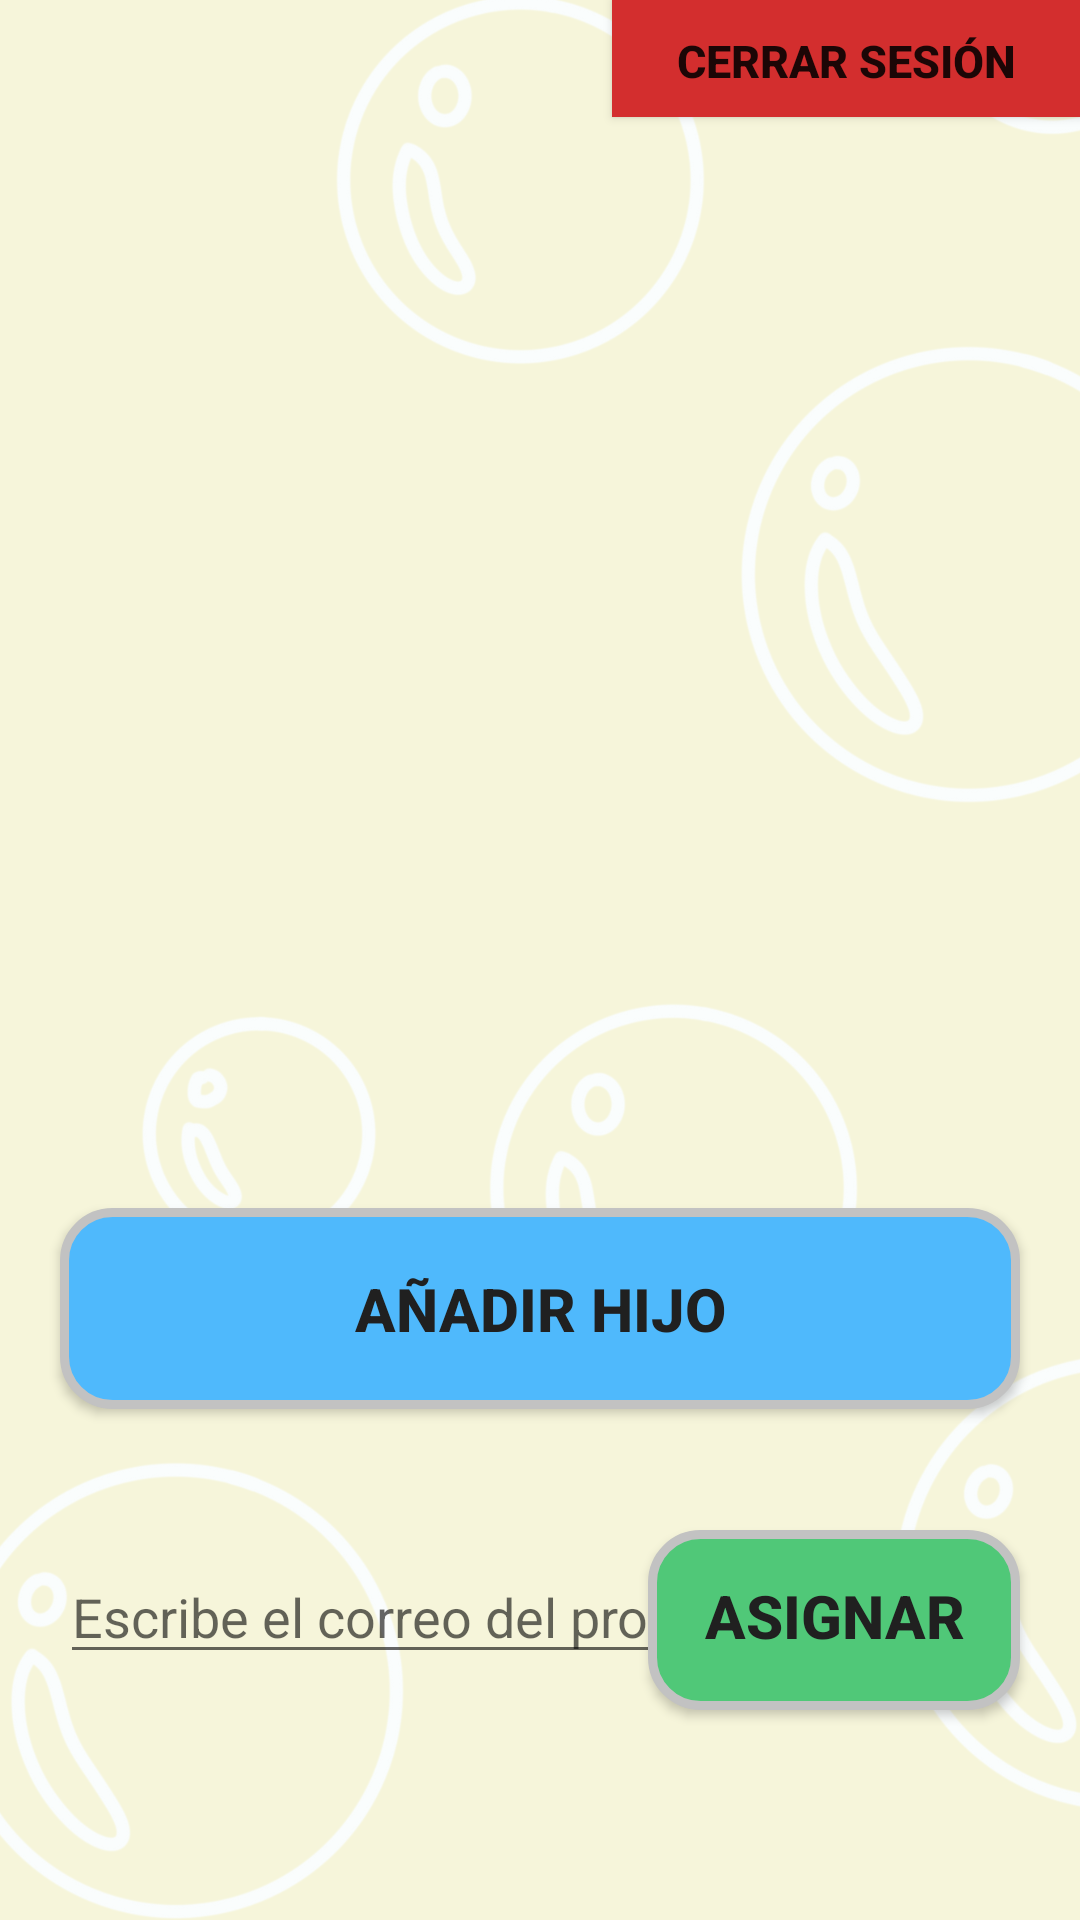

The Android layout XML behind this screen, and the referenced resources:
<!-- AndroidManifest.xml: application theme Theme.TFG -->
<!-- res/layout/activity_principal_padre.xml -->
<?xml version="1.0" encoding="utf-8"?>
<androidx.constraintlayout.widget.ConstraintLayout xmlns:android="http://schemas.android.com/apk/res/android"
    xmlns:app="http://schemas.android.com/apk/res-auto"
    xmlns:tools="http://schemas.android.com/tools"
    android:layout_width="match_parent"
    android:layout_height="match_parent"
    tools:context=".PrincipalPadre"
    android:background="@drawable/bg">

    <androidx.appcompat.widget.AppCompatButton
        android:id="@+id/logout"
        style="@style/CancelButtonStyle"
        android:layout_width="156dp"
        android:layout_height="39dp"
        android:text="@string/logout"
        app:layout_constraintBottom_toBottomOf="parent"
        app:layout_constraintEnd_toEndOf="parent"
        app:layout_constraintTop_toTopOf="parent"
        app:layout_constraintVertical_bias="0.0"></androidx.appcompat.widget.AppCompatButton>

    <LinearLayout
        android:id="@+id/alumnosPadreLayout"
        android:layout_width="match_parent"
        android:layout_height="wrap_content"
        android:orientation="vertical"
        app:layout_constraintBottom_toBottomOf="parent"
        app:layout_constraintTop_toTopOf="parent"
        app:layout_constraintVertical_bias="0.234"
        tools:layout_editor_absoluteX="16dp"></LinearLayout>


    <com.google.android.material.textfield.TextInputEditText
        android:id="@+id/correoProfesor"
        android:layout_width="wrap_content"
        android:layout_height="wrap_content"
        android:layout_margin="20dp"
        android:hint="@string/escribeProfesor"
        android:singleLine="true"
        app:layout_constraintBottom_toBottomOf="parent"
        app:layout_constraintEnd_toEndOf="parent"
        app:layout_constraintHorizontal_bias="0.0"
        app:layout_constraintStart_toStartOf="parent"
        app:layout_constraintTop_toBottomOf="@+id/aniadirHijo"
        app:layout_constraintVertical_bias="0.303" />

    <androidx.appcompat.widget.AppCompatButton
        android:id="@+id/asignarProfesor"
        style="@style/InputButtonStyle"
        android:layout_width="124dp"
        android:layout_height="60dp"
        android:layout_margin="20dp"
        android:text="@string/asignarProfesor"
        app:layout_constraintBottom_toBottomOf="parent"
        app:layout_constraintEnd_toEndOf="parent"
        app:layout_constraintHorizontal_bias="1.0"
        app:layout_constraintStart_toStartOf="@+id/correoProfesor"
        app:layout_constraintTop_toBottomOf="@+id/aniadirHijo"
        app:layout_constraintVertical_bias="0.29"></androidx.appcompat.widget.AppCompatButton>

    <androidx.appcompat.widget.AppCompatButton
        android:id="@+id/aniadirHijo"
        style="@style/AcceptButtonStyle"
        android:layout_width="match_parent"
        android:layout_height="wrap_content"
        android:text="@string/aniadir_hijo"
        app:layout_constraintBottom_toBottomOf="parent"
        app:layout_constraintEnd_toEndOf="parent"
        app:layout_constraintHorizontal_bias="0.6"
        app:layout_constraintStart_toStartOf="parent"
        app:layout_constraintTop_toBottomOf="@+id/alumnosPadreLayout"
        app:layout_constraintVertical_bias="0.608"></androidx.appcompat.widget.AppCompatButton>

</androidx.constraintlayout.widget.ConstraintLayout>
<!-- resources referenced by this layout -->
<resources>
  <string name="aniadir_hijo">Añadir Hijo</string>
  <string name="asignarProfesor">Asignar profesor</string>
  <string name="escribeProfesor">Escribe el correo del profesor</string>
  <string name="logout">Cerrar Sesión</string>
  <style name="AcceptButtonStyle" parent="Widget.AppCompat.Button">
          <item name="android:background">@drawable/accept_button</item>
          <item name="android:padding">20dp</item>
          <item name="android:textStyle">bold</item>
          <item name="android:textSize">20sp</item>
          <item name="android:layout_margin">20dp</item>
          <item name="android:textColor">@color/dark_gray</item>
          <item name="android:elevation">5dp</item>
          <item name="background">@drawable/sombra</item>
      </style>
  <style name="CancelButtonStyle" parent="Widget.AppCompat.Button">
          <item name="android:background">@drawable/cancel_button</item>
          <item name="android:padding">10dp</item>
          <item name="android:textStyle">bold</item>
          <item name="android:textSize">15sp</item>
          <item name="android:elevation">5dp</item>
          <item name="background">@drawable/sombra</item>
      </style>
  <style name="InputButtonStyle" parent="Widget.AppCompat.Button">
          <item name="android:background">@drawable/input_button</item>
          <item name="android:padding">15dp</item>
          <item name="android:textStyle">bold</item>
          <item name="android:textSize">20sp</item>
          <item name="android:layout_margin">20dp</item>
          <item name="android:textColor">@color/dark_gray</item>
          <item name="android:elevation">5dp</item>
          <item name="background">@drawable/sombra</item>
      </style>
  <style name="Theme.TFG" parent="Theme.MaterialComponents.DayNight.DarkActionBar">
          
          <item name="colorPrimary">@color/purple_500</item>
          <item name="colorPrimaryVariant">@color/purple_700</item>
          <item name="colorOnPrimary">@color/white</item>
          
          <item name="colorSecondary">@color/teal_200</item>
          <item name="colorSecondaryVariant">@color/teal_700</item>
          <item name="colorOnSecondary">@color/black</item>
          
          <item name="android:statusBarColor">?attr/colorPrimaryVariant</item>
          
      </style>
  <!-- drawable accept_button (drawable) -->
  <?xml version="1.0" encoding="utf-8"?>
  <shape xmlns:android="http://schemas.android.com/apk/res/android"
      android:shape="rectangle">
      <corners android:radius="16dp" />
      <solid android:color="@color/buttonAzul"/>
  
      <stroke
          android:width="3dp"
          android:color="@color/gris"
          />
  
  </shape>
  <color name="dark_gray">#FF202020</color>
  <!-- drawable sombra (drawable) -->
  <?xml version="1.0" encoding="utf-8"?>
  <shape xmlns:android="http://schemas.android.com/apk/res/android"
      android:shape="rectangle">
      <corners android:radius="16dp" />
      <solid android:color="@color/dark_gray" />
  </shape>
  <!-- drawable cancel_button (drawable) -->
  <?xml version="1.0" encoding="utf-8"?>
  <shape xmlns:android="http://schemas.android.com/apk/res/android"
      android:shape="rectangle">
      <solid android:color="@color/red" />
      
  
  </shape>
  <!-- drawable input_button (drawable) -->
  <?xml version="1.0" encoding="utf-8"?>
  <shape xmlns:android="http://schemas.android.com/apk/res/android"
      android:shape="rectangle">
      <corners android:radius="16dp" />
      <solid android:color="@color/buttonInput"/>
  
      <stroke
          android:width="3dp"
          android:color="@color/gris"
          />
  
  </shape>
  <color name="purple_500">#FF6200EE</color>
  <color name="purple_700">#FF3700B3</color>
  <color name="white">#FFFFFFFF</color>
  <color name="teal_200">#FF03DAC5</color>
  <color name="teal_700">#FF018786</color>
  <color name="black">#FF000000</color>
  <color name="buttonAzul">#4fb9fc</color>
  <color name="gris">#c2c2c2</color>
  <color name="red">#D32E2E</color>
  <color name="buttonInput">#50C878</color>
</resources>
